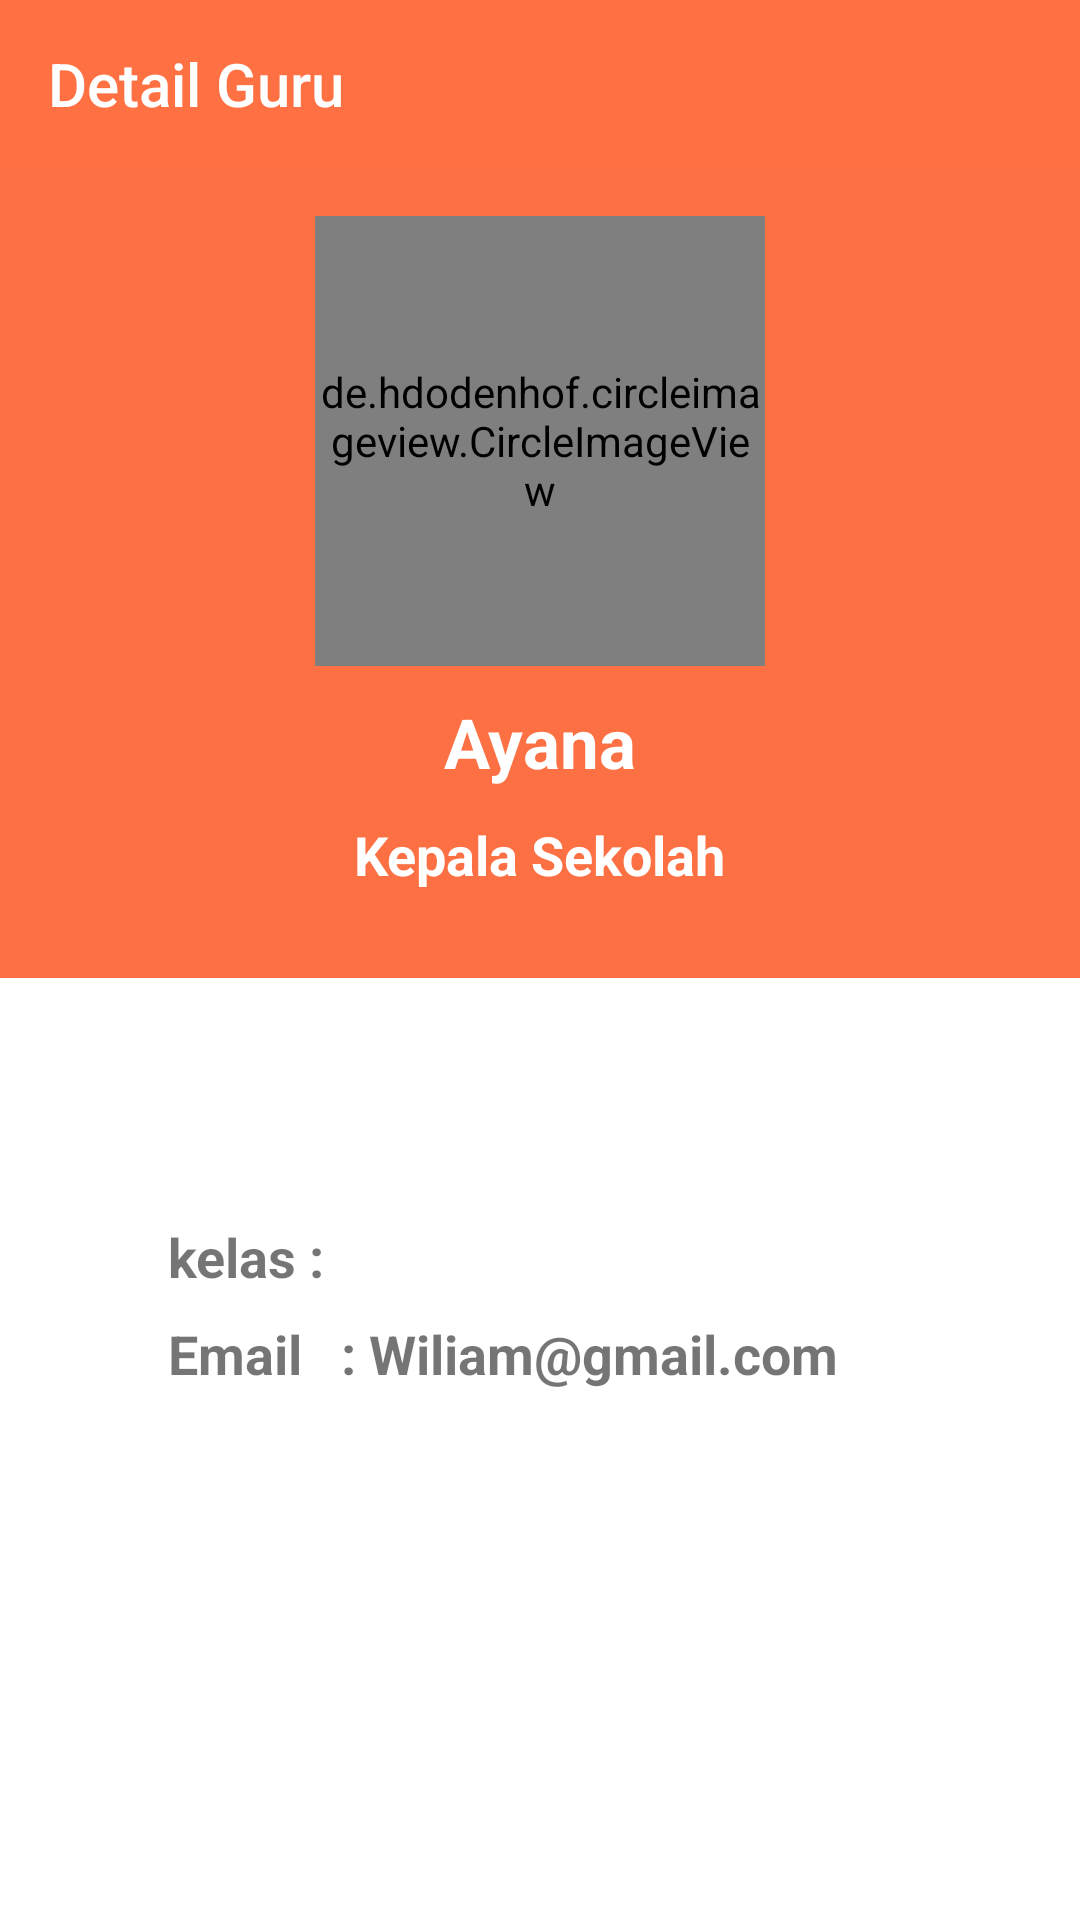

Produce the Android XML layout that renders to this screen, including the resource entries it uses.
<!-- AndroidManifest.xml: application theme AppTheme -->
<!-- res/layout/activity_detail_guru.xml -->
<?xml version="1.0" encoding="utf-8"?>
<ScrollView xmlns:android="http://schemas.android.com/apk/res/android"
    xmlns:app="http://schemas.android.com/apk/res-auto"
    xmlns:tools="http://schemas.android.com/tools"
    android:layout_width="match_parent"
    android:layout_height="match_parent"
    android:background="@color/colorWhite">

    <LinearLayout
        android:layout_width="match_parent"
        android:layout_height="wrap_content"
        android:background="@color/colorWhite"
        android:orientation="vertical">

        <android.support.v7.widget.Toolbar
            android:id="@+id/toolbarguru"
            android:layout_width="match_parent"
            android:layout_height="?attr/actionBarSize"
            android:background="#ff7043"
            app:popupTheme="@style/AppTheme.PopupOverlay"
            app:title="Detail Guru"
            app:theme="@style/ToolbarTheme"
            app:titleTextColor="@color/colorWhite" />

        <LinearLayout
            android:layout_width="match_parent"
            android:layout_height="270dp">

            <LinearLayout
                android:layout_width="match_parent"
                android:layout_height="270dp"
                android:background="#fd7043"
                android:orientation="vertical">

                <de.hdodenhof.circleimageview.CircleImageView
                    android:id="@+id/gambar"
                    android:layout_width="150dp"
                    android:layout_height="150dp"
                    android:layout_gravity="center_horizontal"
                    android:layout_marginTop="16dp"
                    tools:src="@drawable/ayana"
                    app:civ_border_color="#fdfdfe"
                    app:civ_border_width="3dp" />

                <TextView
                    android:id="@+id/tvName"
                    android:layout_width="wrap_content"
                    android:layout_height="wrap_content"
                    android:layout_gravity="center_horizontal"
                    android:layout_marginTop="10dp"
                    android:text="Ayana"
                    android:textColor="#fff"
                    android:textSize="23sp"
                    android:textStyle="bold" />

                <TextView
                    android:id="@+id/jabatan"
                    android:layout_width="wrap_content"
                    android:layout_height="wrap_content"
                    android:layout_gravity="center_horizontal"
                    android:layout_marginTop="10dp"
                    android:text="Kepala Sekolah"
                    android:textColor="#fff"
                    android:textSize="18sp"
                    android:textStyle="bold" />
            </LinearLayout>

        </LinearLayout>


        <LinearLayout
            android:layout_width="360dp"
            android:layout_height="wrap_content"
            android:layout_gravity="center"
            android:layout_marginTop="16dp"
            android:orientation="vertical">

            <LinearLayout
                android:layout_width="match_parent"
                android:layout_height="wrap_content"
                android:orientation="horizontal"
                android:paddingLeft="16dp">

                <TextView
                    android:id="@+id/kelasajar"
                    android:layout_width="wrap_content"
                    android:layout_height="wrap_content"
                    android:layout_gravity="center_vertical"
                    android:paddingLeft="40dp"
                    tools:text="Kelas Ajar : X-IPA1"
                    android:textSize="18dp"
                    android:textStyle="bold" />
            </LinearLayout>

            <LinearLayout
                android:layout_width="match_parent"
                android:layout_height="wrap_content"
                android:layout_marginTop="8dp"
                android:orientation="horizontal"
                android:paddingLeft="16dp">

                <TextView
                    android:id="@+id/mapelajaran"
                    android:layout_width="wrap_content"
                    android:layout_height="wrap_content"
                    android:layout_gravity="center_vertical"
                    android:paddingLeft="40dp"
                    tools:text="Mapel : Fisika"
                    android:textSize="18dp"
                    android:textStyle="bold" />
            </LinearLayout>

            <LinearLayout
                android:layout_width="match_parent"
                android:layout_height="wrap_content"
                android:layout_marginTop="8dp"
                android:orientation="horizontal"
                android:paddingLeft="16dp">

                <TextView
                    android:id="@+id/kelas"
                    android:layout_width="wrap_content"
                    android:layout_height="wrap_content"
                    android:layout_gravity="center_vertical"
                    android:paddingLeft="40dp"
                    android:text="kelas : "
                    android:textSize="18dp"
                    android:textStyle="bold" />
            </LinearLayout>

            <LinearLayout
                android:layout_width="match_parent"
                android:layout_height="wrap_content"
                android:layout_marginTop="8dp"
                android:orientation="horizontal"
                android:paddingLeft="16dp">

                <TextView
                    android:id="@+id/emaill"
                    android:layout_width="match_parent"
                    android:layout_height="wrap_content"
                    android:layout_gravity="center_vertical"
                    android:paddingLeft="40dp"
                    android:text="Email   : Wiliam@gmail.com"
                    android:textSize="18dp"
                    android:textStyle="bold" />
            </LinearLayout>

        </LinearLayout>

    </LinearLayout>
</ScrollView>
<!-- resources referenced by this layout -->
<resources>
  <color name="colorWhite">#FFFFFF</color>
  <style name="AppTheme.PopupOverlay" parent="ThemeOverlay.AppCompat.Light" />
  <style name="ToolbarTheme" parent="@style/ThemeOverlay.AppCompat.ActionBar">
          
          <item name="colorControlNormal">@color/colorWhite</item>
      </style>
  <style name="AppTheme" parent="Theme.AppCompat.Light.NoActionBar">
          
          <item name="colorPrimary">@color/colorPrimary</item>
          <item name="colorPrimaryDark">@color/colorApps</item>
          <item name="colorAccent">@color/colorAccent</item>
      </style>
  <color name="colorPrimary">#3F51B5</color>
  <color name="colorApps">#ff7043</color>
  <color name="colorAccent">#ededed</color>
</resources>
